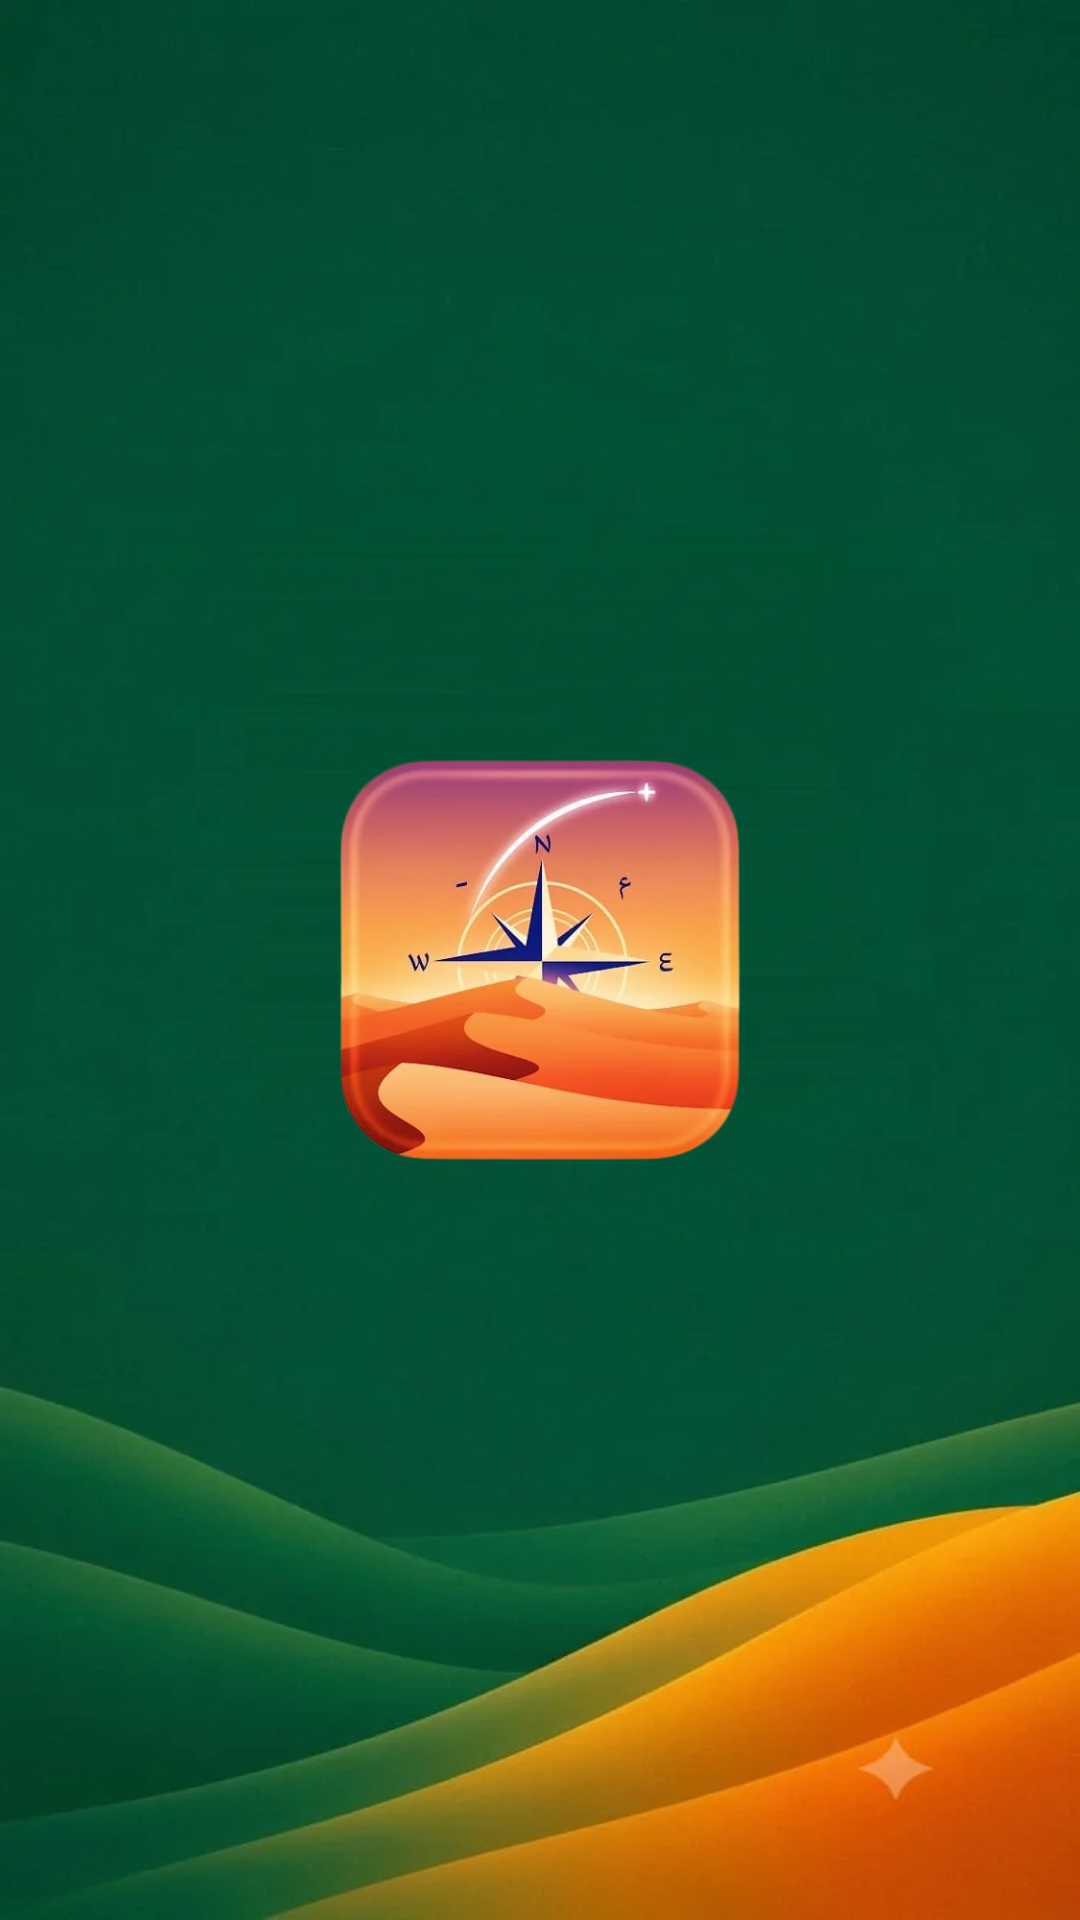

Layout XML and referenced resources for this Android screen:
<!-- AndroidManifest.xml: activity theme Theme.App.Starting -->
<!-- res/layout/activity_splash.xml -->
<?xml version="1.0" encoding="utf-8"?>
<androidx.constraintlayout.widget.ConstraintLayout xmlns:android="http://schemas.android.com/apk/res/android"
    xmlns:app="http://schemas.android.com/apk/res-auto"
    android:layout_width="match_parent"
    android:layout_height="match_parent">

    <ImageView
        android:id="@+id/background"
        android:layout_width="0dp"
        android:layout_height="0dp"
        android:scaleType="fitXY"
        android:src="@drawable/splash_background"
        app:layout_constraintBottom_toBottomOf="parent"
        app:layout_constraintEnd_toEndOf="parent"
        app:layout_constraintStart_toStartOf="parent"
        app:layout_constraintTop_toTopOf="parent" />

    <ImageView
        android:id="@+id/logo"
        android:layout_width="160dp"
        android:layout_height="160dp"
        android:scaleType="fitCenter"
        android:src="@drawable/final_app_icon_removebg"
        app:layout_constraintBottom_toBottomOf="parent"
        app:layout_constraintEnd_toEndOf="parent"
        app:layout_constraintStart_toStartOf="parent"
        app:layout_constraintTop_toTopOf="parent" />

</androidx.constraintlayout.widget.ConstraintLayout>
<!-- resources referenced by this layout -->
<resources>
  <!-- drawable final_app_icon_removebg: webp bitmap (drawable, 18100 bytes) -->
  <!-- drawable splash_background: webp bitmap (drawable, 18240 bytes) -->
  <style name="Theme.App.Starting" parent="Theme.SplashScreen">
          
          <item name="windowSplashScreenBackground">@android:color/transparent</item>
          <item name="windowSplashScreenAnimatedIcon">@android:color/transparent</item>
          <item name="postSplashScreenTheme">@style/Theme.CustomSplash</item>
      </style>
  <style name="Theme.CustomSplash" parent="Theme.Material3.DayNight.NoActionBar">
          <item name="android:windowBackground">@drawable/splash_background</item>
          <item name="android:statusBarColor">@android:color/transparent</item>
          <item name="android:navigationBarColor">@android:color/transparent</item>
          <item name="android:windowLightStatusBar">false</item>
          <item name="android:windowDrawsSystemBarBackgrounds">true</item>
      </style>
</resources>
